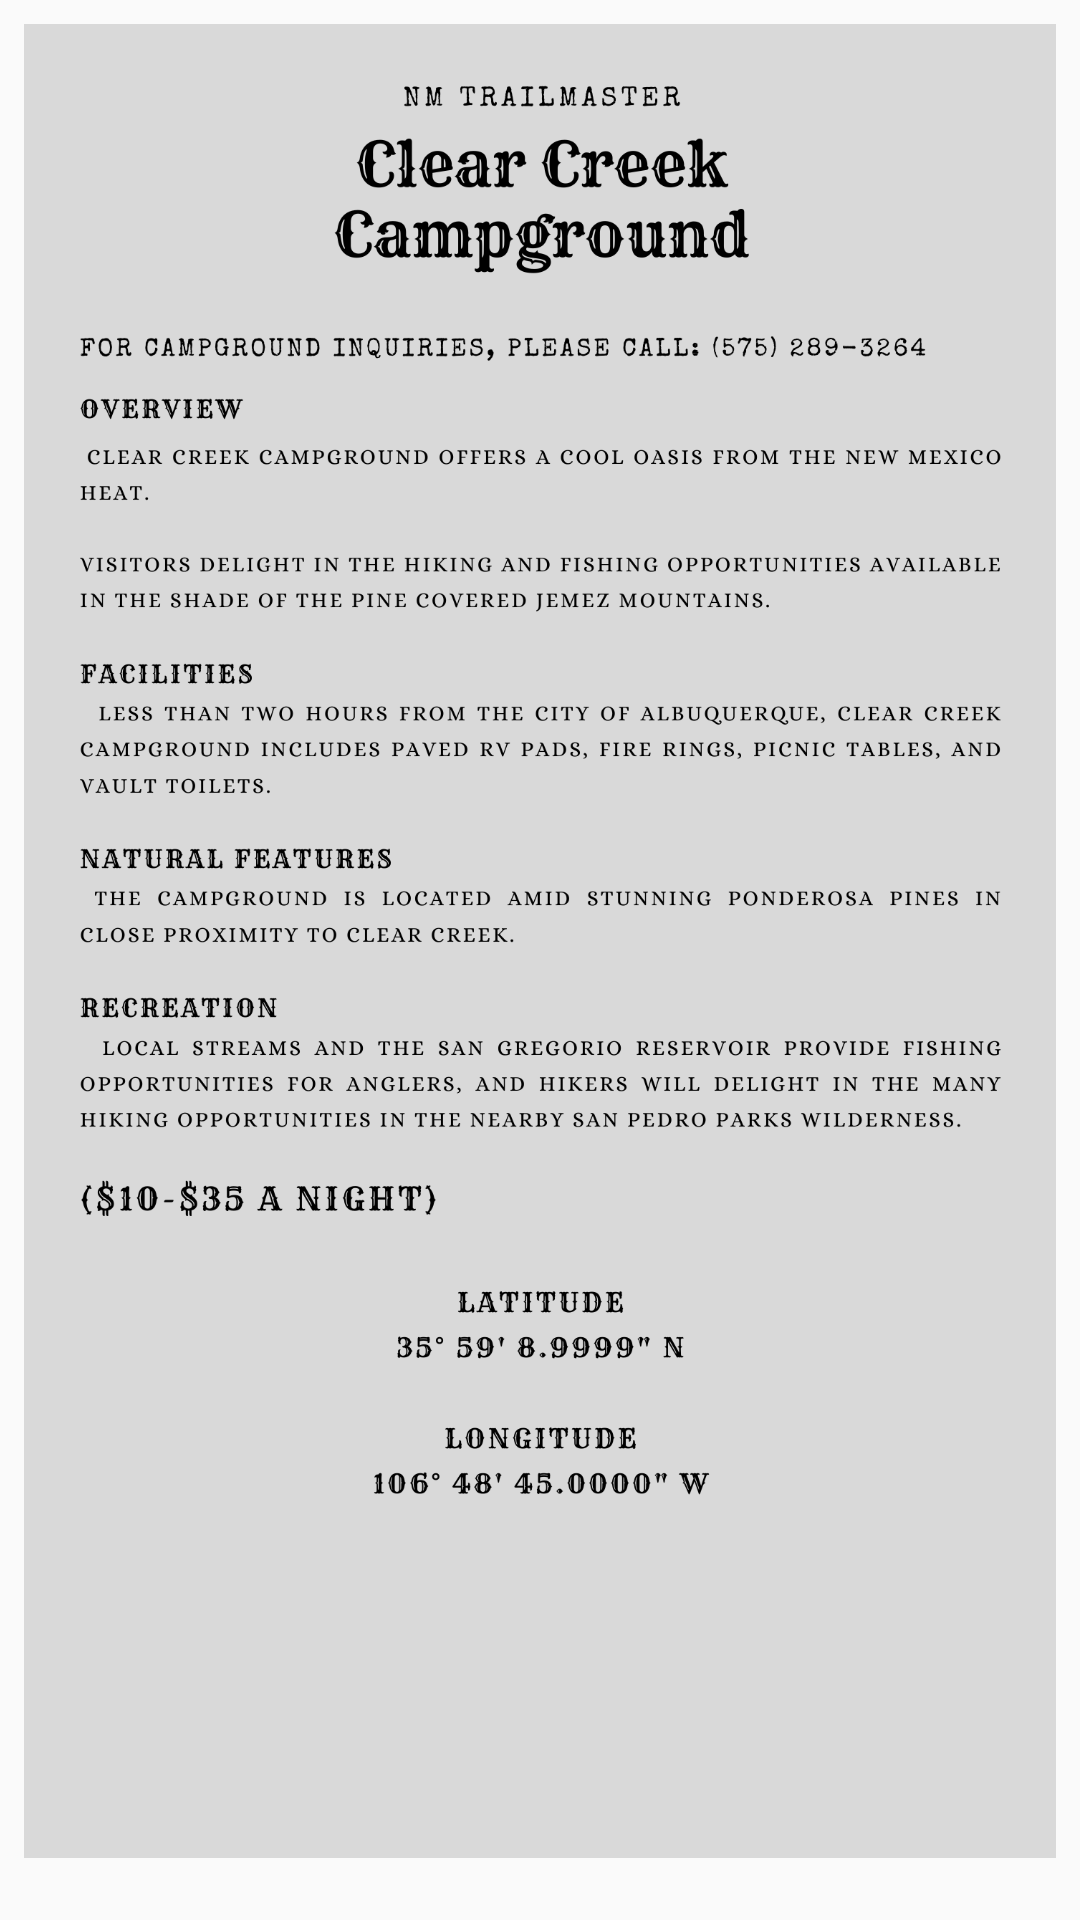

Produce the Android XML layout that renders to this screen, including the resource entries it uses.
<!-- AndroidManifest.xml: application theme AppTheme -->
<!-- res/layout/activity_10.xml -->
<?xml version="1.0" encoding="utf-8"?>
<LinearLayout xmlns:android="http://schemas.android.com/apk/res/android"
  android:layout_width="match_parent"
  android:layout_height="match_parent"
  android:orientation="vertical">

    <ImageView
      android:id="@+id/clear_creek_site"
      android:layout_width="wrap_content"
      android:layout_height="wrap_content"
      android:src="@drawable/clear_creek_canva_1"
      android:scaleType="centerInside"
      android:adjustViewBounds="true"
      android:layout_margin="8dp"/>

</LinearLayout>
<!-- resources referenced by this layout -->
<resources>
  <!-- drawable clear_creek_canva_1: png bitmap (drawable, 369052 bytes) -->
  <style name="AppTheme" parent="Theme.AppCompat.Light.DarkActionBar">
      
      <item name="colorPrimary">@color/campBrown</item>
      <item name="colorPrimaryDark">@color/campBrown</item>
      <item name="colorAccent">@color/colorAccent</item>
  
    </style>
  <color name="colorAccent">#683f1a</color>
</resources>
